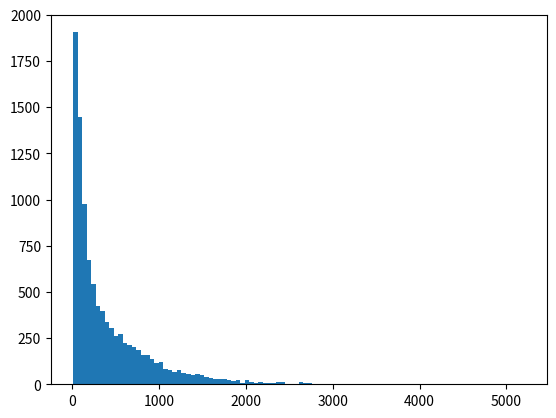

Write the Python code that produced this figure.
# -*- coding: utf-8 -*-
"""
Created on Fri Nov  4 08:19:43 2022

[redacted]
"""

import numpy as np
import matplotlib.pyplot as plt

#%% Ex 1 
N = 10000

Z1 = 1+np.random.randint(6,size=N)
Z2 = 1+np.random.randint(6,size=N)

A = 1*(Z1==1)
B = 1*(Z2==6)
C = 1*(Z1+Z2==7)

#%% (i) A ind C?
P = np.sum(A*C)/N
prodP = np.sum(A)/N*np.sum(C)/N

print(P)
print(prodP)

#%% (ii) B ind C?
P = np.sum(B*C)/N
prodP = np.sum(B)/N*np.sum(C)/N

print(P)
print(prodP)

#%% (iii) A,B,C ind?
P = np.sum(A*B*C)/N
prodP = np.sum(B)/N*np.sum(B)/N*np.sum(C)/N

print(P)
print(prodP)

#%% Ex 2 - similar cu 1

#%% Ex 3 a

N = 100000
X = np.random.uniform(-1,1,size=N)
Y = np.random.uniform(-1,1,size=N)

a = 0.1
b = 0.3

c = 0.25
d = 0.5

A = (1*(a<=X))*(1*(X<=b))
B = (1*(c<=Y))*(1*(Y<=d))

P = np.sum(A*B)/N
prodP = np.sum(A)/N*np.sum(B)/N

print(P)
print(prodP)

#%% 3 b

N = 100000
X = np.random.uniform(-1,1,size=N)
Y = -X

a = -0.1
b = 0.3

c = -0.25
d = 0.5

A = (1*(a<=X))*(1*(X<=b))
B = (1*(c<=Y))*(1*(Y<=d))

P = np.sum(A*B)/N
prodP = np.sum(A)/N*np.sum(B)/N

print(P)
print(prodP)

#%% Ex 4
def joc(m,M):
    i = 0
    w = 0
    while (m>0 and m<M):
        i += 1
        moneda = np.random.rand()
        if moneda<0.5:
            m += 1
        else:
            m += -1
    if m==M:
        w = 1
    return w, i

#%%
m = 1
M = 10
w, i = joc(m,M)
print(w)
print(i)

#%%
m = 40
M = 50

N = 10000
n = 0
i = np.zeros(N)
for k in range(N):
    w, i[k] = joc(m,M)
    n += w

P = n/N

print(P)

#%%
plt.figure()
plt.hist(i,bins=100)